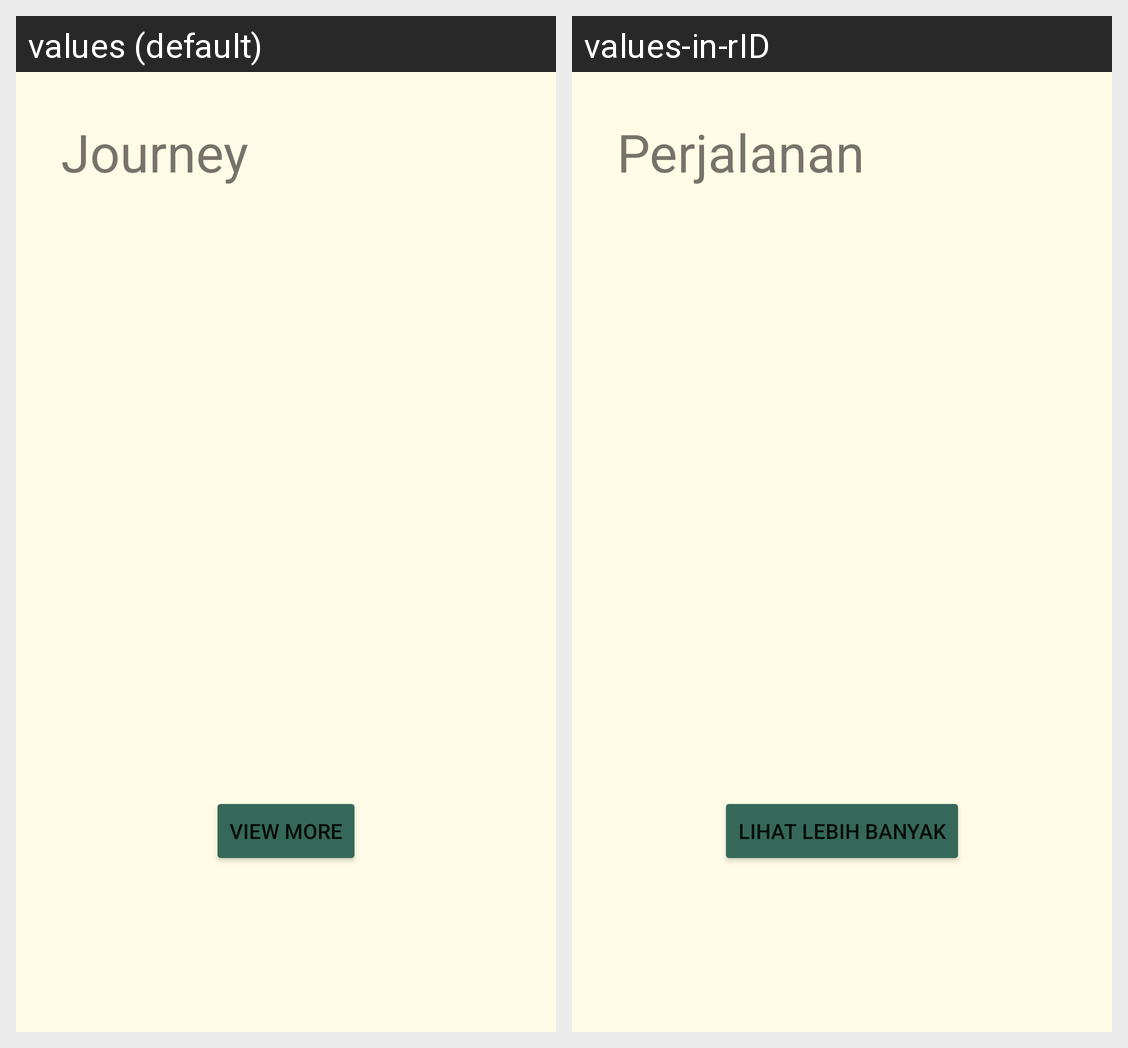

Translations of the strings shown on this Android screen, per locale in the grid:
Android screen res/layout/fragment_journey.xml rendered under 2 locales, left to right: values (default), values-in-rID. Device: Nexus 5 (rendered at 1080×1920; each locale shown at half size, 540×960, under a caption strip naming it); theme Theme.Dietary.
Strings drawn on this screen, with the default value and each locale's value (text and hints the layout hard-codes, and strings that could not be matched under every locale, appear in the picture but are not listed):

journey
  values: Journey
  values-in-rID: Perjalanan

view_more
  values: View More
  values-in-rID: Lihat Lebih Banyak
